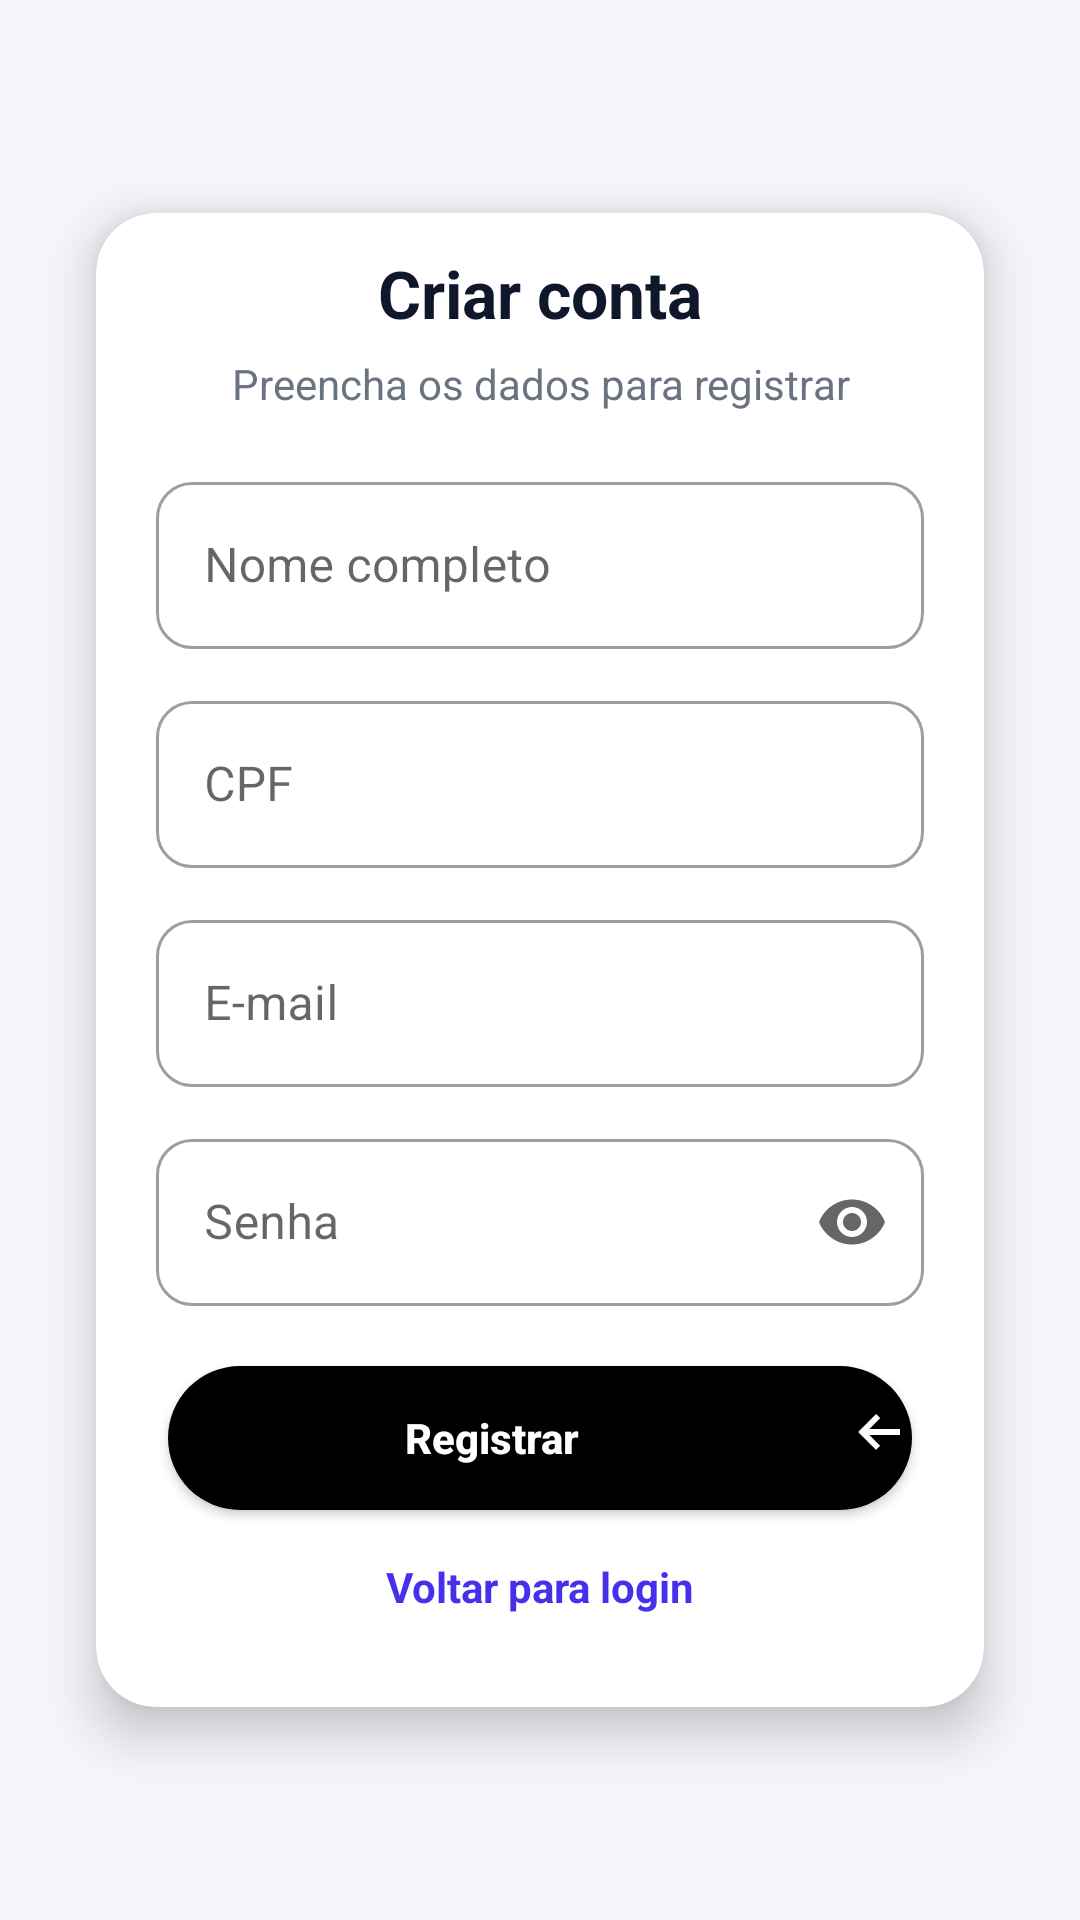

Here is an Android app screen rendered from its layout file. Give the layout XML and the strings, colors and styles it references.
<!-- AndroidManifest.xml: application theme Theme.Pim4 -->
<!-- res/layout/activity_register.xml -->
<?xml version="1.0" encoding="utf-8"?>
<androidx.constraintlayout.widget.ConstraintLayout xmlns:android="http://schemas.android.com/apk/res/android"
    xmlns:app="http://schemas.android.com/apk/res-auto"
    android:layout_width="match_parent"
    android:layout_height="match_parent"
    android:background="@color/chamou_background">

    
    <androidx.cardview.widget.CardView
        android:id="@+id/cardRegister"
        android:layout_width="0dp"
        android:layout_height="wrap_content"
        android:minHeight="540dp"
        android:layout_marginStart="16dp"
        android:layout_marginEnd="16dp"
        android:layout_marginTop="48dp"
        android:layout_marginBottom="48dp"
        android:paddingStart="32dp"
        android:paddingEnd="32dp"
        android:paddingTop="40dp"
        android:paddingBottom="44dp"
        app:cardCornerRadius="20dp"
        app:cardElevation="10dp"
        app:cardUseCompatPadding="true"
        app:layout_constraintBottom_toBottomOf="parent"
        app:layout_constraintEnd_toEndOf="parent"
        app:layout_constraintStart_toStartOf="parent"
        app:layout_constraintTop_toTopOf="parent">

        <LinearLayout
            android:layout_width="match_parent"
            android:layout_height="wrap_content"
            android:orientation="vertical">

            <TextView
                android:id="@+id/title"
                android:layout_width="match_parent"
                android:layout_height="wrap_content"
                android:gravity="center"
                android:paddingTop="12dp"
                android:paddingBottom="6dp"
                android:text="Criar conta"
                android:textColor="@color/chamou_title"
                android:textSize="22sp"
                android:textStyle="bold" />

            <TextView
                android:layout_width="match_parent"
                android:layout_height="wrap_content"
                android:gravity="center"
                android:text="Preencha os dados para registrar"
                android:textColor="@color/chamou_subtitle"
                android:textSize="14sp" />

            
            <com.google.android.material.textfield.TextInputLayout
                android:id="@+id/layoutNome"
                style="@style/Widget.MaterialComponents.TextInputLayout.OutlinedBox"
                android:layout_width="match_parent"
                android:layout_height="wrap_content"
                android:layout_marginTop="18dp"
                android:layout_marginStart="20dp"
                android:layout_marginEnd="20dp"
                app:boxCornerRadiusBottomEnd="12dp"
                app:boxCornerRadiusBottomStart="12dp"
                app:boxCornerRadiusTopEnd="12dp"
                app:boxCornerRadiusTopStart="12dp">

                <com.google.android.material.textfield.TextInputEditText
                    android:id="@+id/inputNome"
                    android:layout_width="match_parent"
                    android:layout_height="wrap_content"
                    android:hint="Nome completo" />
            </com.google.android.material.textfield.TextInputLayout>

            
            <com.google.android.material.textfield.TextInputLayout
                android:id="@+id/layoutCpf"
                style="@style/Widget.MaterialComponents.TextInputLayout.OutlinedBox"
                android:layout_width="match_parent"
                android:layout_height="wrap_content"
                android:layout_marginTop="12dp"
                app:boxCornerRadiusBottomEnd="12dp"
                app:boxCornerRadiusBottomStart="12dp"
                android:layout_marginStart="20dp"
                android:layout_marginEnd="20dp"
                app:boxCornerRadiusTopEnd="12dp"
                app:boxCornerRadiusTopStart="12dp">

                <com.google.android.material.textfield.TextInputEditText
                    android:id="@+id/inputCpf"
                    android:layout_width="match_parent"
                    android:layout_height="wrap_content"
                    android:hint="CPF"
                    android:inputType="number"
                    android:maxLength="11"
                    android:digits="0123456789" />
            </com.google.android.material.textfield.TextInputLayout>

            
            <com.google.android.material.textfield.TextInputLayout
                android:id="@+id/layoutEmail"
                style="@style/Widget.MaterialComponents.TextInputLayout.OutlinedBox"
                android:layout_width="match_parent"
                android:layout_height="wrap_content"
                android:layout_marginTop="12dp"
                android:layout_marginStart="20dp"
                android:layout_marginEnd="20dp"
                app:boxCornerRadiusBottomEnd="12dp"
                app:boxCornerRadiusBottomStart="12dp"
                app:boxCornerRadiusTopEnd="12dp"
                app:boxCornerRadiusTopStart="12dp">

                <com.google.android.material.textfield.TextInputEditText
                    android:id="@+id/inputEmail"
                    android:layout_width="match_parent"
                    android:layout_height="wrap_content"
                    android:hint="E-mail"
                    android:inputType="textEmailAddress" />
            </com.google.android.material.textfield.TextInputLayout>

            
            <com.google.android.material.textfield.TextInputLayout
                android:id="@+id/layoutPassword"
                style="@style/Widget.MaterialComponents.TextInputLayout.OutlinedBox"
                android:layout_width="match_parent"
                android:layout_height="wrap_content"
                android:layout_marginTop="12dp"
                app:boxCornerRadiusBottomEnd="12dp"
                app:boxCornerRadiusBottomStart="12dp"
                android:layout_marginStart="20dp"
                android:layout_marginEnd="20dp"
                app:boxCornerRadiusTopEnd="12dp"
                app:boxCornerRadiusTopStart="12dp"
                app:endIconMode="password_toggle">

                <com.google.android.material.textfield.TextInputEditText
                    android:id="@+id/inputPassword"
                    android:layout_width="match_parent"
                    android:layout_height="wrap_content"
                    android:hint="Senha"
                    android:inputType="textPassword" />
            </com.google.android.material.textfield.TextInputLayout>

            
            <Button
                android:id="@+id/btnRegister"
                android:layout_width="match_parent"
                android:layout_height="wrap_content"
                android:layout_marginTop="20dp"
                android:layout_marginStart="24dp"
                android:layout_marginEnd="24dp"
                android:paddingTop="10dp"
                android:paddingBottom="10dp"
                android:background="@drawable/bg_primary_button"
                android:drawableEnd="@drawable/ic_arrow_right"
                android:drawablePadding="8dp"
                android:text="Registrar"
                android:textAllCaps="false"
                android:textColor="@android:color/white"
                android:textStyle="bold" />

            
            <ProgressBar
                android:id="@+id/progress"
                android:layout_width="wrap_content"
                android:layout_height="wrap_content"
                android:layout_gravity="center_horizontal"
                android:layout_marginTop="12dp"
                android:indeterminateTint="@color/chamou_cta"
                android:visibility="gone" />

            <TextView
                android:id="@+id/linkBackLogin"
                android:layout_width="match_parent"
                android:layout_height="wrap_content"
                android:layout_marginTop="16dp"
                android:gravity="center"
                android:text="Voltar para login"
                android:textColor="@color/chamou_link"
                android:textSize="14sp"
                android:textStyle="bold" />
        </LinearLayout>

    </androidx.cardview.widget.CardView>

</androidx.constraintlayout.widget.ConstraintLayout>
<!-- resources referenced by this layout -->
<resources>
  <color name="chamou_background">#F4F6FB</color>
  <color name="chamou_cta">#000000</color>
  <color name="chamou_link">#4630EB</color>
  <color name="chamou_subtitle">#6B7280</color>
  <color name="chamou_title">#0F172A</color>
  <!-- drawable bg_primary_button (drawable) -->
  <?xml version="1.0" encoding="utf-8"?>
  <selector xmlns:android="http://schemas.android.com/apk/res/android">
      <item android:state_enabled="false">
          <shape android:shape="rectangle">
              <solid android:color="#66000000" />
              <corners android:radius="24dp" />
          </shape>
      </item>
      <item>
          <shape android:shape="rectangle">
              <solid android:color="@color/chamou_cta" />
              <corners android:radius="24dp" />
          </shape>
      </item>
  </selector>
  <!-- drawable ic_arrow_right (drawable) -->
  <?xml version="1.0" encoding="utf-8"?>
  <vector xmlns:android="http://schemas.android.com/apk/res/android"
      android:width="24dp"
      android:height="24dp"
      android:viewportWidth="24"
      android:viewportHeight="24"
      android:tint="@android:color/white">
      <path
          android:fillColor="@android:color/white"
          android:pathData="M12,4l1.41,1.41L9.83,9H20v2H9.83l3.58,3.59L12,16l-6,-6L12,4z" />
  </vector>
  <style name="Theme.Pim4" parent="Theme.MaterialComponents.DayNight.NoActionBar">
          <item name="colorPrimary">@color/purple_500</item>
          <item name="colorPrimaryVariant">@color/purple_700</item>
          <item name="colorOnPrimary">@color/white</item>
          <item name="colorSecondary">@color/teal_200</item>
          <item name="colorSecondaryVariant">@color/teal_700</item>
          <item name="colorOnSecondary">@color/black</item>
          <item name="android:statusBarColor">?attr/colorPrimaryVariant</item>
      </style>
  <color name="purple_500">#FF6200EE</color>
  <color name="purple_700">#FF3700B3</color>
  <color name="white">#FFFFFFFF</color>
  <color name="teal_200">#FF03DAC5</color>
  <color name="teal_700">#FF018786</color>
  <color name="black">#FF000000</color>
</resources>
